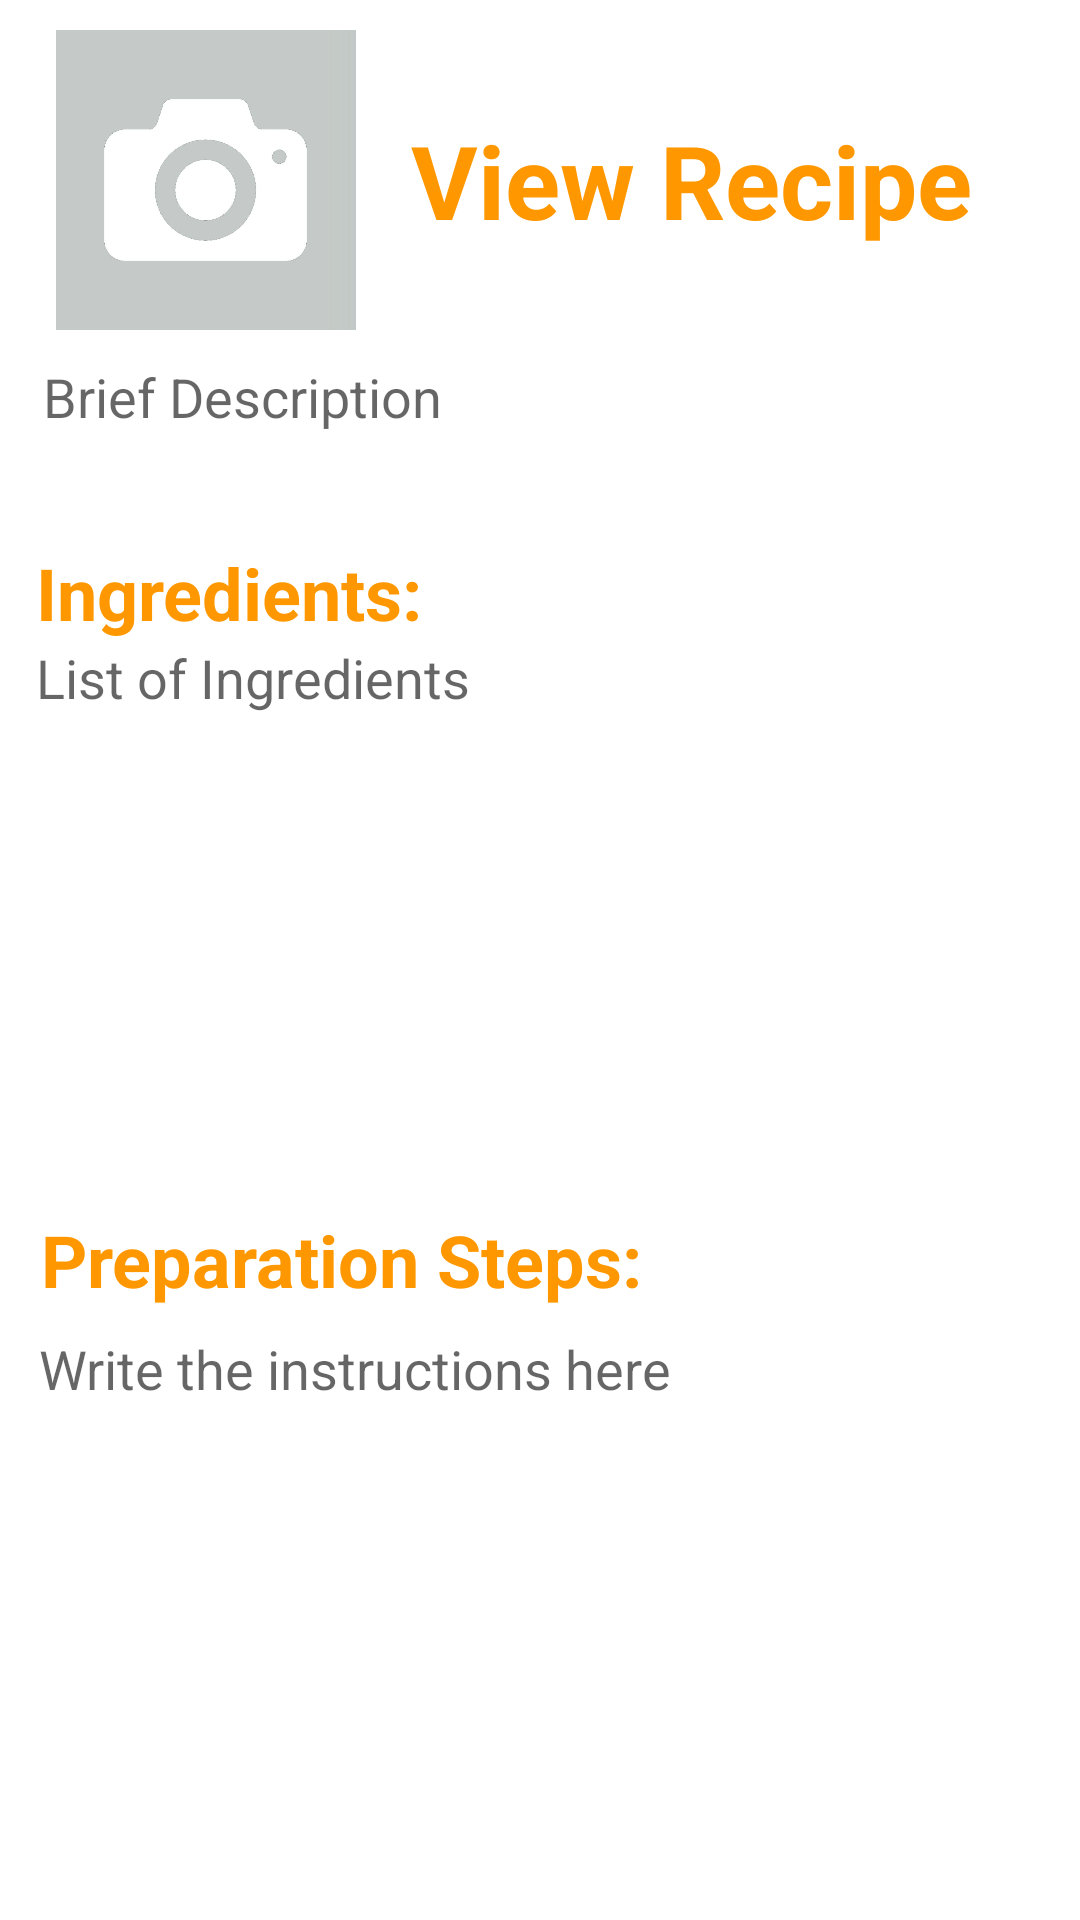

Layout XML and referenced resources for this Android screen:
<!-- AndroidManifest.xml: application theme Theme.HenrysCookbook -->
<!-- res/layout/activity_view_recipe.xml -->
<?xml version="1.0" encoding="utf-8"?>
<androidx.constraintlayout.widget.ConstraintLayout xmlns:android="http://schemas.android.com/apk/res/android"
    xmlns:app="http://schemas.android.com/apk/res-auto"
    xmlns:tools="http://schemas.android.com/tools"
    android:layout_width="match_parent"
    android:layout_height="match_parent"
    android:orientation="vertical"
    tools:context=".AddRecipe">


    <ImageView
        android:id="@+id/recipe_image_view"
        android:layout_width="137dp"
        android:layout_height="100dp"
        android:layout_alignParentStart="true"
        android:layout_alignParentTop="true"
        android:scaleType="fitCenter"
        app:layout_constraintBottom_toTopOf="@+id/recipe_description_view"
        app:layout_constraintEnd_toStartOf="@+id/recipe_title_view"
        app:layout_constraintHorizontal_bias="0.769"
        app:layout_constraintStart_toStartOf="parent"
        app:layout_constraintTop_toTopOf="parent"
        app:srcCompat="@drawable/camera" />

    <TextView
        android:id="@+id/recipe_title_view"
        android:layout_width="wrap_content"
        android:layout_height="wrap_content"
        android:layout_alignParentTop="true"
        android:layout_alignParentEnd="true"
        android:layout_marginEnd="36dp"
        android:text="View Recipe"
        android:textAlignment="textStart"
        android:textColor="#FF9800"
        android:textSize="34sp"
        android:textStyle="bold"
        app:layout_constraintBottom_toTopOf="@+id/recipe_description_view"
        app:layout_constraintEnd_toEndOf="parent"
        app:layout_constraintTop_toTopOf="parent" />

    <TextView
        android:id="@+id/recipe_description_view"
        android:layout_width="332dp"
        android:layout_height="94dp"
        android:layout_alignParentTop="true"
        android:layout_alignParentEnd="true"
        android:layout_marginTop="120dp"
        android:hint="@string/recipe_description_hint"
        android:inputType="textMultiLine"
        android:maxLines="3"
        android:textAlignment="textStart"
        android:textSize="18sp"
        app:layout_constraintEnd_toEndOf="parent"
        app:layout_constraintHorizontal_bias="0.506"
        app:layout_constraintStart_toStartOf="parent"
        app:layout_constraintTop_toTopOf="parent" />

    <TextView
        android:id="@+id/ingredients_text"
        android:layout_width="336dp"
        android:layout_height="wrap_content"
        android:layout_alignParentTop="true"
        android:layout_alignParentEnd="true"
        android:text="Ingredients:"
        android:textColor="#FF9800"
        android:textSize="24sp"
        android:textStyle="bold"
        app:layout_constraintBottom_toTopOf="@id/recipe_ingredients_view"
        app:layout_constraintEnd_toEndOf="parent"
        app:layout_constraintStart_toStartOf="parent"
        app:layout_constraintTop_toBottomOf="@+id/recipe_description_view" />

    <TextView
        android:id="@+id/recipe_ingredients_view"
        android:layout_width="336dp"
        android:layout_height="190dp"
        android:layout_alignParentTop="true"
        android:layout_alignParentEnd="true"
        android:gravity="start"
        android:hint="@string/recipe_ingredients_hint"
        android:maxLines="20"
        android:scrollbars="vertical"
        android:textSize="18sp"
        app:layout_constraintBottom_toTopOf="@id/preparation_text"
        app:layout_constraintEnd_toEndOf="parent"
        app:layout_constraintHorizontal_bias="0.506"
        app:layout_constraintStart_toStartOf="parent"
        app:layout_constraintTop_toBottomOf="@+id/ingredients_text" />

    <TextView
        android:id="@+id/preparation_text"
        android:layout_width="333dp"
        android:layout_height="wrap_content"
        android:layout_alignParentEnd="true"
        android:layout_alignParentBottom="true"
        android:layout_marginBottom="8dp"
        android:text="Preparation Steps:"
        android:textColor="#FF9800"
        android:textSize="24sp"
        android:textStyle="bold"
        app:layout_constraintBottom_toTopOf="@id/recipe_instructions_view"
        app:layout_constraintEnd_toEndOf="parent"
        app:layout_constraintStart_toStartOf="parent"
        app:layout_constraintTop_toBottomOf="@+id/recipe_ingredients_view" />

    <TextView
        android:id="@+id/recipe_instructions_view"
        android:layout_width="333dp"
        android:layout_height="229dp"
        android:layout_alignParentEnd="true"
        android:layout_alignParentBottom="true"
        android:layout_centerHorizontal="true"
        android:gravity="start"
        android:hint="Write the instructions here"
        android:maxLines="20"
        android:scrollbars="vertical"
        android:textSize="18sp"
        app:layout_constraintBottom_toBottomOf="parent"
        app:layout_constraintEnd_toEndOf="parent"
        app:layout_constraintHorizontal_bias="0.487"
        app:layout_constraintStart_toStartOf="parent"
        app:layout_constraintTop_toBottomOf="@+id/preparation_text" />


</androidx.constraintlayout.widget.ConstraintLayout>
<!-- resources referenced by this layout -->
<resources>
  <!-- drawable camera: jpg bitmap (drawable, 18412 bytes) -->
  <string name="recipe_description_hint">Brief Description</string>
  <string name="recipe_ingredients_hint">List of Ingredients</string>
  <style name="Theme.HenrysCookbook" parent="Theme.MaterialComponents.DayNight.DarkActionBar">
          
          <item name="colorPrimary">@color/purple_500</item>
          <item name="colorPrimaryVariant">@color/purple_700</item>
          <item name="colorOnPrimary">@color/white</item>
          
          <item name="colorSecondary">@color/teal_200</item>
          <item name="colorSecondaryVariant">@color/teal_700</item>
          <item name="colorOnSecondary">@color/black</item>
          
          <item name="android:statusBarColor">?attr/colorPrimaryVariant</item>
          
      </style>
  <color name="purple_500">#FF6200EE</color>
  <color name="purple_700">#FF3700B3</color>
  <color name="white">#FFFFFFFF</color>
  <color name="teal_200">#FF03DAC5</color>
  <color name="teal_700">#FF018786</color>
  <color name="black">#FF000000</color>
</resources>
